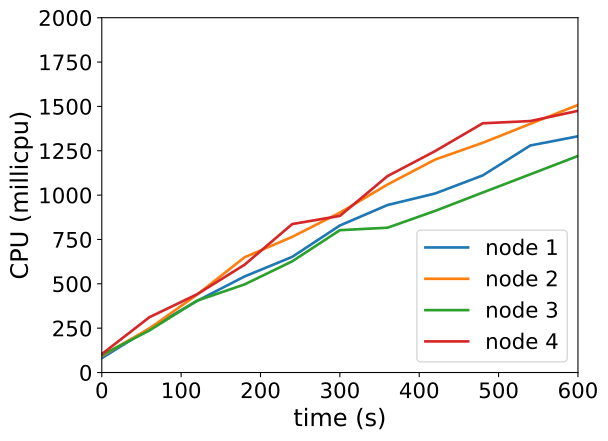

Source data for this figure (header and first rows):
timestamp, ppgcc-m02_pod_amount, ppgcc-m02_memory, ppgcc-m02_cpu, ppgcc-m03_pod_amount, ppgcc-m03_memory, ppgcc-m03_cpu, ppgcc-m04_pod_amount, ppgcc-m04_memory, ppgcc-m04_cpu, ppgcc-m05_pod_amount, ppgcc-m05_memory, ppgcc-m05_cpu
0, 10, 1068760, 81372057, 10, 1067452, 93385300, 10, 1076032, 98588898, 10, 1069268, 103759329
60, 10, 1080772, 247665437, 10, 1079464, 248595285, 10, 1084084, 237118723, 10, 1078376, 311764678
120, 10, 1091200, 403542385, 10, 1089364, 438848515, 10, 1096096, 404922342, 10, 1088012, 440942594
180, 10, 1096744, 541748883, 10, 1098076, 649868235, 10, 1101376, 496934371, 10, 1097120, 607978716
240, 10, 1100968, 652087139, 10, 1103620, 764807455, 10, 1107184, 627033754, 10, 1103324, 836915319
300, 10, 1107700, 828834935, 10, 1110484, 901037262, 10, 1110484, 802427195, 10, 1105040, 882846659
360, 10, 1109284, 944204149, 10, 1112992, 1059753556, 10, 1115104, 816184293, 10, 1108736, 1107023083
420, 10, 1115092, 1009141752, 10, 1115764, 1200415351, 10, 1116952, 911096020, 10, 1113488, 1248063207
480, 10, 1117072, 1111056044, 10, 1117612, 1294985594, 10, 1121308, 1014582053, 10, 1118900, 1404814191
540, 10, 1119184, 1279833499, 10, 1123288, 1401747103, 10, 1123420, 1117471634, 10, 1119824, 1417509716
600, 10, 1122616, 1331767050, 10, 1124212, 1508227307, 10, 1126984, 1220681853, 10, 1121012, 1475006295
